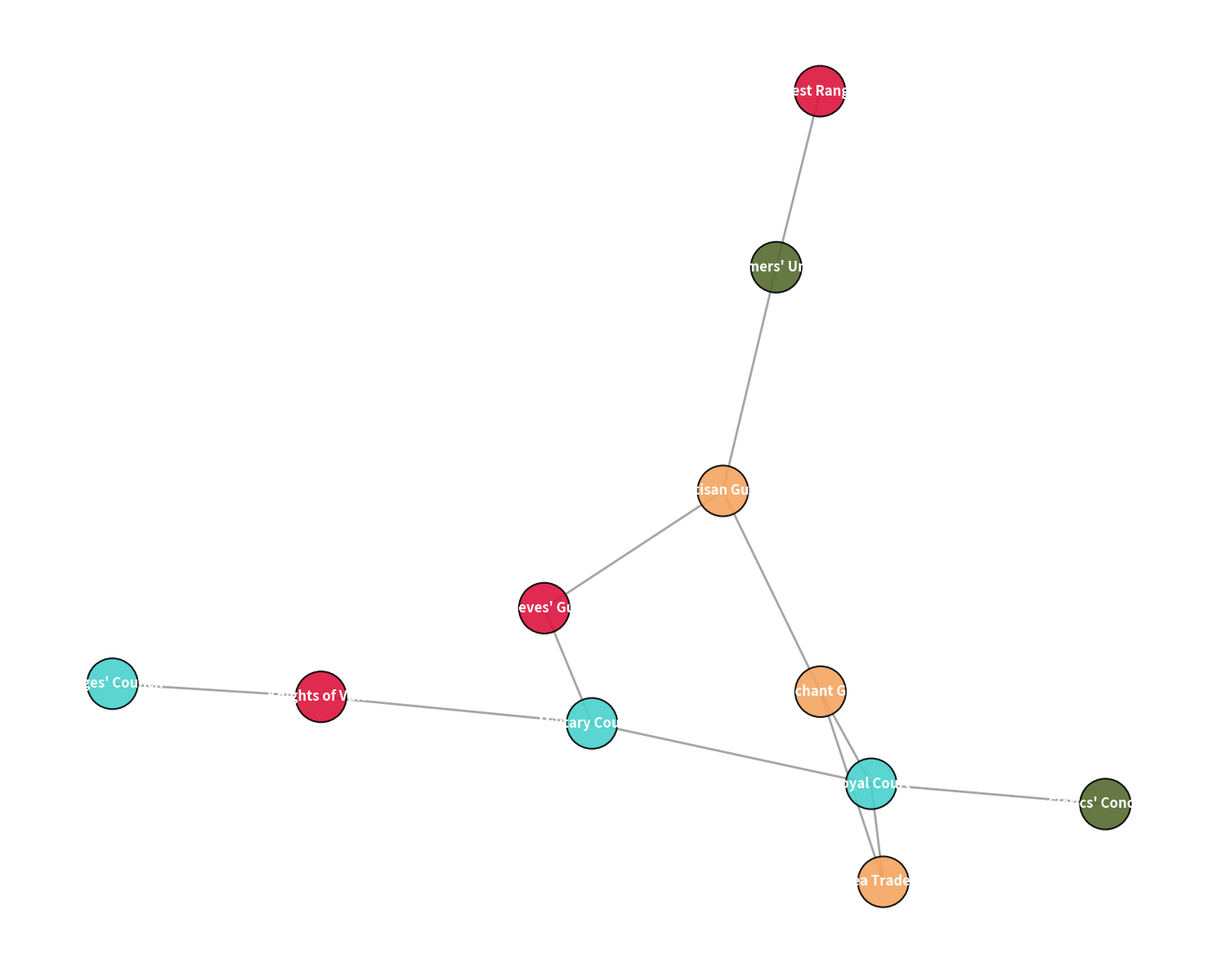

Python code for this plot:
import matplotlib.pyplot as plt
import networkx as nx

governance_bodies = [
    "Royal Court", "Military Council", "Merchant Guild", "Farmers' Union", "Mages' Council",
    "Knights of Valor", "Thieves' Guild", "Artisan Guild", "Forest Rangers", "Sea Traders", "Clerics' Conclave"
]

interactions = [
    ("Royal Court", "Military Council"),
    ("Royal Court", "Merchant Guild"),
    ("Military Council", "Knights of Valor"),
    ("Military Council", "Thieves' Guild"),
    ("Merchant Guild", "Sea Traders"),
    ("Merchant Guild", "Artisan Guild"),
    ("Farmers' Union", "Artisan Guild"),
    ("Mages' Council", "Knights of Valor"),
    ("Forest Rangers", "Farmers' Union"),
    ("Thieves' Guild", "Artisan Guild"),
    ("Clerics' Conclave", "Royal Court"),
    ("Sea Traders", "Royal Court"),
]

node_categories = {
    "Leadership": ["Royal Court", "Military Council", "Mages' Council"],
    "Trade & Craftsmanship": ["Merchant Guild", "Sea Traders", "Artisan Guild"],
    "Defense & Law": ["Knights of Valor", "Thieves' Guild", "Forest Rangers"],
    "Civilians": ["Farmers' Union", "Clerics' Conclave"]
}

# New set of colors
colors = {
    "Leadership": 'mediumturquoise',
    "Trade & Craftsmanship": 'sandybrown',
    "Defense & Law": 'crimson',
    "Civilians": 'darkolivegreen'
}

color_map = []
for body in governance_bodies:
    for category in node_categories:
        if body in node_categories[category]:
            color_map.append(colors[category])

kingdom_graph = nx.Graph()
kingdom_graph.add_nodes_from(governance_bodies)
kingdom_graph.add_edges_from(interactions)

pos = nx.spring_layout(kingdom_graph, seed=21)

plt.figure(figsize=(15, 12))

nx.draw_networkx_nodes(
    kingdom_graph, pos, node_size=2000, node_color=color_map, edgecolors='black', linewidths=1.5, alpha=0.9
)

nx.draw_networkx_edges(
    kingdom_graph, pos, width=2, alpha=0.7, edge_color='grey'
)

nx.draw_networkx_labels(
    kingdom_graph, pos, font_size=12, font_weight='bold', font_color='white'
)

plt.axis('off')

plt.tight_layout()
plt.show()
